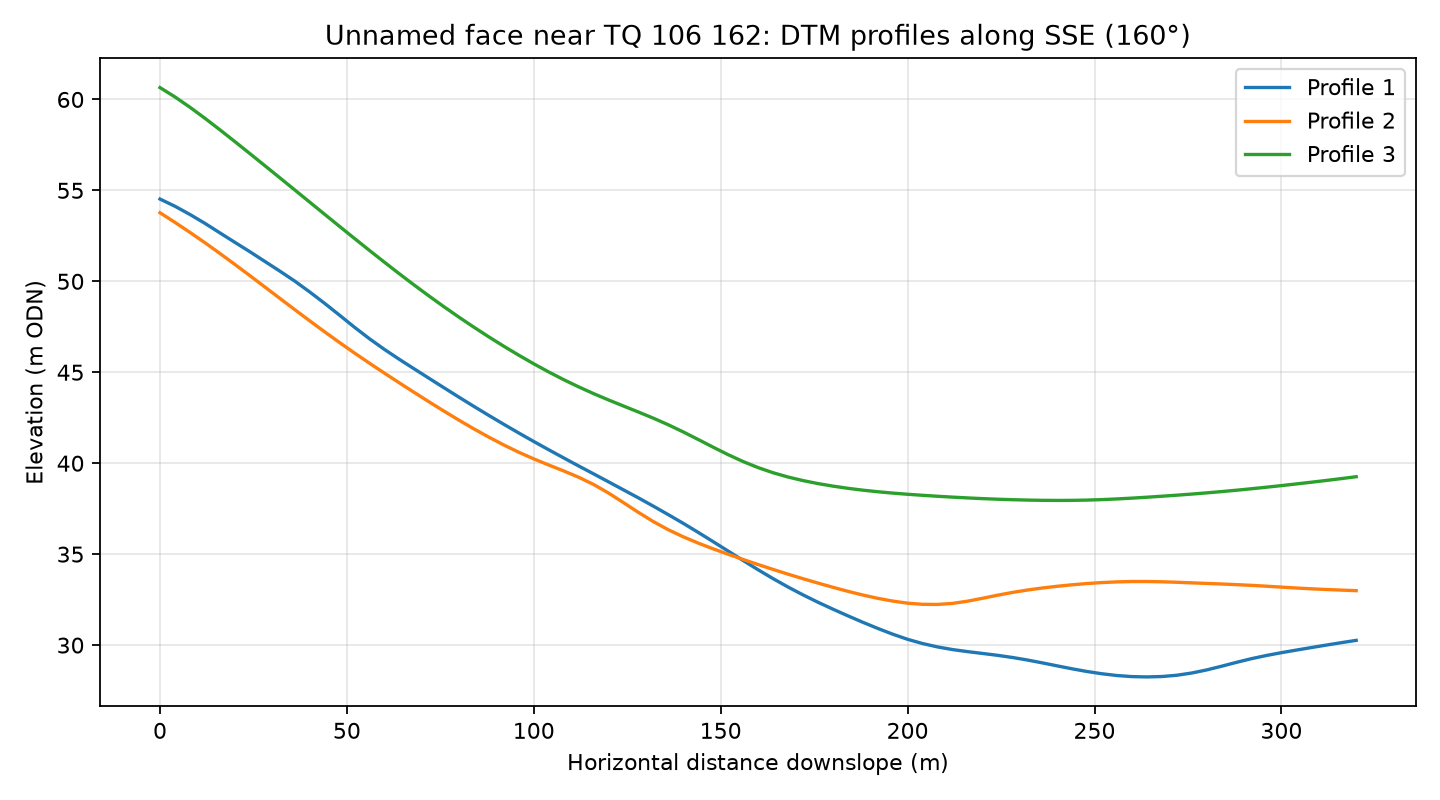

The table this chart was drawn from, first rows:
profile, distance_m, elevation_m
1, 0.0, 54.52
1, 4.0, 54.13
1, 8.0, 53.68
1, 12.0, 53.19
1, 16.0, 52.67
1, 20.0, 52.15
1, 24.0, 51.63
1, 28.0, 51.1
1, 32.0, 50.57
1, 36.0, 50.02
1, 40.0, 49.42
1, 44.0, 48.8
1, 48.0, 48.14
1, 52.0, 47.48
1, 56.0, 46.85
1, 60.0, 46.26
1, 64.0, 45.71
1, 68.0, 45.19
1, 72.0, 44.66
1, 76.0, 44.14
1, 80.0, 43.63
1, 84.0, 43.12
1, 88.0, 42.62
1, 92.0, 42.14
1, 96.0, 41.66
1, 100.0, 41.19
1, 104.0, 40.74
1, 108.0, 40.29
1, 112.0, 39.85
1, 116.0, 39.41
1, 120.0, 38.98
1, 124.0, 38.53
1, 128.0, 38.09
1, 132.0, 37.64
1, 136.0, 37.17
1, 140.0, 36.69
1, 144.0, 36.19
1, 148.0, 35.68
1, 152.0, 35.17
1, 156.0, 34.65
1, 160.0, 34.14
1, 164.0, 33.66
1, 168.0, 33.19
1, 172.0, 32.76
1, 176.0, 32.36
1, 180.0, 31.98
1, 184.0, 31.61
1, 188.0, 31.26
1, 192.0, 30.92
1, 196.0, 30.6
1, 200.0, 30.32
1, 204.0, 30.09
1, 208.0, 29.9
1, 212.0, 29.76
1, 216.0, 29.64
1, 220.0, 29.54
1, 224.0, 29.44
1, 228.0, 29.32
1, 232.0, 29.18
1, 236.0, 29.02
... 183 more rows
